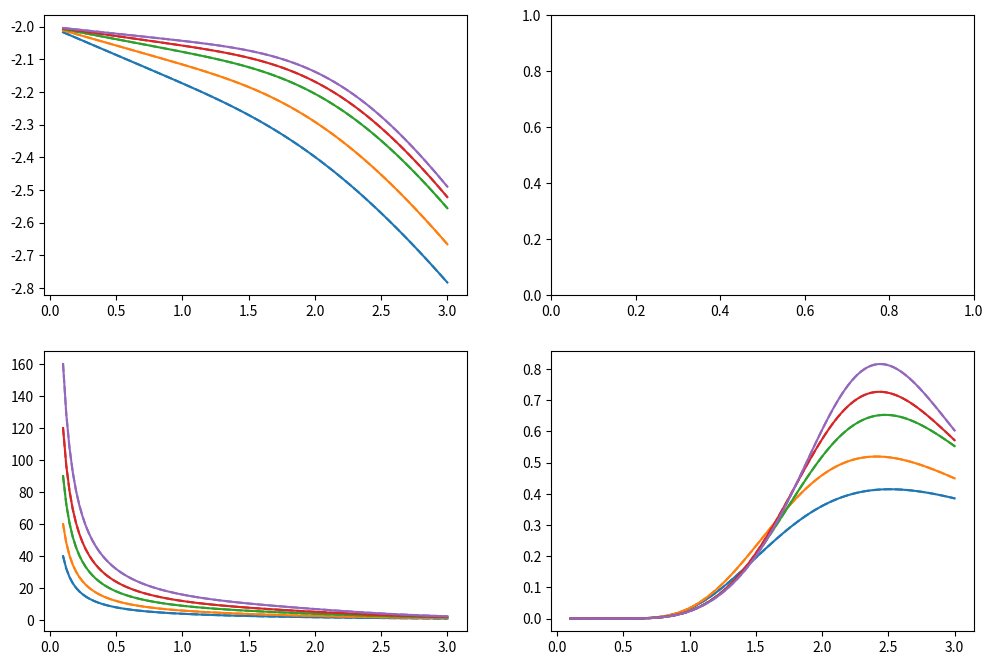

Reproduce this figure in Python. (Note: this script raises an exception after producing the figure.)
import numpy as np
from typing import Tuple, Dict
import matplotlib.pyplot as plt
import time
import math
import warnings
from dataclasses import dataclass, field

# -------------------------
# 基本工具：bit <-> spin
# -------------------------
def bit_to_spin(bits: int, idx: int) -> int:
    """bit -> spin in {-1,+1}；idx 是線性索引（0..N-1）"""
    return 1 if ((bits >> idx) & 1) else -1

def idx2d(i: int, j: int, Lx: int) -> int:
    """把 2D 索引 (i,j) 映到線性索引"""
    return i * Lx + j

def ij_from_idx(idx: int, Lx: int) -> Tuple[int, int]:
    """把線性索引映回 2D 索引 (i,j)"""
    i = idx // Lx
    j = idx % Lx
    return i, j

# -------------------------
# 2D：整體能量
# -------------------------
def energy_ising2d_from_bits(bits: int, Lx: int, Ly: int,
                             J: float, h: float = 0.0,
                             periodic: bool = True) -> float:
    """
    直接根據 bits 計算 2D Ising 能量（O(N)）
    H = -J * sum_{<r,r'>} s_r s_{r'} - h * sum_r s_r
    這裡只對 +x、+y 鄰居求和，避免 double count。
    """
    E = 0.0
    M = 0
    # 場項（磁化）
    N = Lx * Ly
    for t in range(N):
        M += bit_to_spin(bits, t)
    E += -h * M

    # 交換項：每格與 +x、+y 鄰居
    for i in range(Ly):
        for j in range(Lx):
            s = bit_to_spin(bits, idx2d(i, j, Lx))
            # +x 邊
            if j + 1 < Lx:
                s_right = bit_to_spin(bits, idx2d(i, j + 1, Lx))
                E += -J * s * s_right
            elif periodic and Lx >= 2:
                s_right = bit_to_spin(bits, idx2d(i, 0, Lx))
                E += -J * s * s_right
            # +y 邊
            if i + 1 < Ly:
                s_down = bit_to_spin(bits, idx2d(i + 1, j, Lx))
                E += -J * s * s_down
            elif periodic and Ly >= 2:
                s_down = bit_to_spin(bits, idx2d(0, j, Lx))
                E += -J * s * s_down

    return E

# -------------------------
# 2D：單點翻轉的 ΔE（O(1)）
# -------------------------
def deltaE_ising2d_flip(bits: int, Lx: int, Ly: int, idx: int,
                        J: float, h: float = 0.0,
                        periodic: bool = True) -> float:
    """
    翻轉 site idx 的 ΔE：
      ΔE = 2 s_i ( J * sum_{4個最近鄰} s_j + h )
    週期/開邊界皆處理。
    """
    i, j = ij_from_idx(idx, Lx)
    si = bit_to_spin(bits, idx)

    nn_sum = 0
    # 上 (i-1, j)
    if i - 1 >= 0:
        nn_sum += bit_to_spin(bits, idx2d(i - 1, j, Lx))
    elif periodic and Ly >= 2:
        nn_sum += bit_to_spin(bits, idx2d(Ly - 1, j, Lx))
    # 下 (i+1, j)
    if i + 1 < Ly:
        nn_sum += bit_to_spin(bits, idx2d(i + 1, j, Lx))
    elif periodic and Ly >= 2:
        nn_sum += bit_to_spin(bits, idx2d(0, j, Lx))
    # 左 (i, j-1)
    if j - 1 >= 0:
        nn_sum += bit_to_spin(bits, idx2d(i, j - 1, Lx))
    elif periodic and Lx >= 2:
        nn_sum += bit_to_spin(bits, idx2d(i, Lx - 1, Lx))
    # 右 (i, j+1)
    if j + 1 < Lx:
        nn_sum += bit_to_spin(bits, idx2d(i, j + 1, Lx))
    elif periodic and Lx >= 2:
        nn_sum += bit_to_spin(bits, idx2d(i, 0, Lx))

    return 2.0 * si * (J * nn_sum + h)

# -------------------------
# Gray code 工具：下一步要翻的位元位置
# -------------------------
def gray_next_flip_pos(t: int) -> int:
    """
    已在步 t 加入當前組態後，下一步 (t+1) 的 Gray code 與當前差一個 bit。
    回傳要翻轉的 bit 位置（最右側 set bit 的索引）。
    """
    g  = t ^ (t >> 1)
    g1 = (t + 1) ^ ((t + 1) >> 1)
    diff = g ^ g1
    pos = 0
    while ((diff >> pos) & 1) == 0:
        pos += 1
    return pos

# -------------------------
# 2D：全枚舉（Gray + ΔE）
# -------------------------
def ising2d_all_energies_gray(Lx: int, Ly: int, J: float, h: float = 0.0, periodic: bool = True):
    """
    遍歷所有 2^(Lx*Ly) 組態，回傳：
      energies: np.ndarray shape (2^N,)
      mags:     np.ndarray shape (2^N,)
      degeneracy: Dict[energy_value, count]（能量退化度）
    使用 Gray code + ΔE，初始 bits=0（全 -1）。
    """
    if Lx <= 0 or Ly <= 0:
        raise ValueError("Lx, Ly 必須 >= 1")
    N = Lx * Ly
    total = 1 << N  # 2^N

    energies = np.empty(total, dtype=np.float64)
    mags     = np.empty(total, dtype=np.int32)

    bits = 0
    E = energy_ising2d_from_bits(bits, Lx, Ly, J, h, periodic)  # 初始能量
    M = -N  # 全 -1

    for t in range(total):
        energies[t] = E
        mags[t]     = M

        if t == total - 1:
            break

        # 取得下一步要翻的線性索引（0..N-1）
        flip_idx = gray_next_flip_pos(t)

        # ΔE 使用翻轉前的 bits 計
        dE = deltaE_ising2d_flip(bits, Lx, Ly, flip_idx, J, h, periodic)

        # 進入下一個狀態：翻 bit
        bits ^= (1 << flip_idx)

        # 更新 E、M
        E += dE
        s_new = bit_to_spin(bits, flip_idx)  # 翻後的自旋值
        M += 2 * s_new                       # 原本是 -s_new，翻後是 s_new → ΔM = 2*s_new

    # 能量退化度
    uniqE, counts = np.unique(energies, return_counts=True)
    degeneracy = {float(e): int(c) for e, c in zip(uniqE, counts)}
    return energies, mags, degeneracy

# -------------------------
# 熱力學量（Z、<E>、<M>、C_v）：以 log-sum-exp 穩定化
# -------------------------
def partition_stats(energies: np.ndarray, mags: np.ndarray, beta: float):
    """
    給定所有能量與磁化，計算 Z、<E>、<M>、<M^2>、<E^2>、C_v（每自旋可自行除以 N）。
    以 log-sum-exp 避免 overflow。
    """
    a = -beta * energies
    amax = np.max(a)
    wa = np.exp(a - amax)
    norm = wa.sum()
    Z = norm * np.exp(amax)
    Ew = (energies * wa).sum() / norm
    Mw = (mags * wa).sum() / norm
    M2w = ((mags**2) * wa).sum() / norm
    E2w = ((energies**2) * wa).sum() / norm
    Cv = beta**2 * (E2w - Ew**2)
    return Z, Ew, Mw, M2w, Cv

# ---------- 小工具：row-wise 的 logsumexp，避免 under/overflow ----------
def logsumexp_rows(x: np.ndarray) -> np.ndarray:
    """針對每一列套用 log-sum-exp，善用列最大值避免浮點溢位。"""
    m = np.max(x, axis=1, keepdims=True)
    return (m.squeeze() + np.log(np.sum(np.exp(x - m), axis=1)))


@dataclass(frozen=True)
class MethodResult:
    """整合各演算法輸出的宏觀物理量與額外元資料。"""
    method: str
    free_energy_per_spin: float
    susceptibility_per_spin: float
    heat_capacity_per_spin: float
    runtime: float
    metadata: Dict[str, float] = field(default_factory=dict)


def enumeration_observables_2d(Lx: int, Ly: int, T: float, J: float, h: float = 0.0,
                               periodic: bool = True) -> MethodResult:
    """以枚舉方式計算 2D Ising 在單一溫度下的統計量。"""
    start = time.perf_counter()
    energies, mags, _ = ising2d_all_energies_gray(Lx, Ly, J, h, periodic)
    beta = 1.0 / T
    Z, E_mean, M_mean, M2_mean, Cv = partition_stats(energies, mags, beta)
    runtime = time.perf_counter() - start

    N = Lx * Ly
    free_energy_total = -(1.0 / beta) * math.log(Z)
    free_energy_per_spin = free_energy_total / N
    susceptibility_per_spin = beta * (M2_mean - M_mean**2) / N
    heat_capacity_per_spin = Cv / N
    metadata = {
        "partition_function": Z,
        "energy_mean": E_mean,
        "magnetization_mean_per_spin": M_mean / N,
        "specific_heat": Cv / N,
        "heat_capacity_per_spin": heat_capacity_per_spin,
        "total_spins": float(N),
    }
    return MethodResult(
        method="enumeration",
        free_energy_per_spin=free_energy_per_spin,
        susceptibility_per_spin=susceptibility_per_spin,
        heat_capacity_per_spin=heat_capacity_per_spin,
        runtime=runtime,
        metadata=metadata,
    )


def _row_spin_array(bits: int, Lx: int) -> np.ndarray:
    """將單列 bitmask 轉為 {-1,+1} 自旋陣列，供列轉移矩陣重用。"""
    arr = np.empty(Lx, dtype=np.int8)
    for x in range(Lx):
        arr[x] = bit_to_spin(bits, x)
    return arr


def _row_internal_coupling(spins: np.ndarray, periodic: bool) -> int:
    """計算單列自旋的水平耦合 Σ s_i s_{i+1}，考慮是否套用 PBC。"""
    total = 0
    Lx = spins.shape[0]
    for x in range(Lx - 1):
        total += spins[x] * spins[x + 1]
    if periodic and Lx >= 2:
        total += spins[-1] * spins[0]
    return int(total)


def _prepare_row_data(Lx: int, periodic: bool):
    """預先生成單列所有自旋組態及其總和、水平耦合，供轉移矩陣重複使用。"""
    dim = 1 << Lx
    row_spins = np.empty((dim, Lx), dtype=np.int8)
    row_spin_sum = np.empty(dim, dtype=np.int16)
    row_horizontal = np.empty(dim, dtype=np.int16)
    for state in range(dim):
        spins = _row_spin_array(state, Lx)
        row_spins[state] = spins
        row_spin_sum[state] = int(np.sum(spins))
        row_horizontal[state] = _row_internal_coupling(spins, periodic)
    return row_spins, row_spin_sum, row_horizontal


def _build_transfer_matrices(Lx: int, beta: float, J: float, h: float,
                             periodic: bool = True):
    """建立二維列轉移矩陣及對外場導數矩陣。"""
    row_spins, row_spin_sum, row_horizontal = _prepare_row_data(Lx, periodic)
    dim = row_spins.shape[0]
    T = np.empty((dim, dim), dtype=np.float64)
    dT = np.empty((dim, dim), dtype=np.float64)
    d2T = np.empty((dim, dim), dtype=np.float64)
    half_beta = 0.5 * beta

    max_exponent = -math.inf

    # 先儲存指數與導數 pref，以便後續一次性平移；避免直接取指數造成溢位
    for a in range(dim):
        spins_a = row_spins[a]
        spin_sum_a = row_spin_sum[a]
        horiz_a = row_horizontal[a]
        for b in range(dim):
            spins_b = row_spins[b]
            spin_sum_b = row_spin_sum[b]
            horiz_b = row_horizontal[b]
            vertical = int(np.dot(spins_a, spins_b))
            exponent = beta * (
                0.5 * J * (horiz_a + horiz_b)
                + J * vertical
                + 0.5 * h * (spin_sum_a + spin_sum_b)
            )
            if exponent > max_exponent:
                max_exponent = exponent
            T[a, b] = exponent
            sum_field = spin_sum_a + spin_sum_b
            pref = half_beta * sum_field
            dT[a, b] = pref
            d2T[a, b] = pref * pref

    # 以最大指數作平移，確保矩陣元素維持在數值穩定範圍
    np.subtract(T, max_exponent, out=T)
    np.exp(T, out=T)
    np.multiply(dT, T, out=dT)
    np.multiply(d2T, T, out=d2T)

    return T, dT, d2T, max_exponent


def _transfer_matrix_stats(Lx: int, Ly: int, beta: float, J: float, h: float,
                           periodic: bool = True):
    """計算列轉移矩陣的 logZ 及其對外場一階、二階導數。"""
    if not periodic:
        raise NotImplementedError("2D transfer matrix 目前僅支援週期邊界條件")

    T, dT, d2T, log_scale = _build_transfer_matrices(Lx, beta, J, h, periodic)
    dim = T.shape[0]
    identity = np.eye(dim, dtype=np.float64)
    prefix = [identity]
    for _ in range(Ly):
        prefix.append(prefix[-1] @ T)

    Z = np.trace(prefix[Ly])
    if Z <= 0:
        raise RuntimeError("Transfer matrix partition function 非正，請檢查參數")

    T_power_minus1 = prefix[Ly - 1]
    dZ = Ly * float(np.trace(dT @ T_power_minus1))
    sum_term = 0.0
    if Ly >= 2:
        for k in range(Ly - 1):
            sum_term += float(np.trace((dT @ prefix[k]) @ dT @ prefix[Ly - 2 - k]))
    d2Z = Ly * float(np.trace(d2T @ T_power_minus1)) + Ly * sum_term

    logZ = math.log(Z) + Ly * log_scale
    d_logZ = dZ / Z
    d2_logZ = d2Z / Z - (dZ / Z) ** 2
    return logZ, d_logZ, d2_logZ, dim


def _adaptive_field_eps(N: int, beta: float, base_eps: float = 1e-8) -> float:
    """
    改進的自適應步長策略，基於專家分析的建議
    
    Args:
        N: 總自旋數
        beta: 逆溫度
        base_eps: 基礎步長（改進為更精確的 1e-8）
        
    Returns:
        adaptive_eps: 調整後的步長
    """
    # 更強的系統尺寸依賴：N^0.6 而非 N^0.5
    size_factor = 1.0 / (N ** 0.6)
    
    # 低溫保護：避免極低溫時步長過大
    temp_factor = min(1.0, 2.0 * beta)
    
    # 計算自適應步長
    adaptive_eps = base_eps * size_factor * temp_factor
    
    # 設定更嚴格的下界保護
    return max(adaptive_eps, 1e-12)


def transfer_matrix_observables_2d(Lx: int, Ly: int, T: float, J: float, h: float = 0.0,
                                   periodic: bool = True,
                                   field_eps: float | None = None) -> MethodResult:
    """利用列轉移矩陣解析導數，輸出 2D 系統自由能與磁化率、熱容量。"""
    if not periodic:
        raise NotImplementedError("transfer matrix 方法目前僅支援週期邊界條件")
    beta = 1.0 / T
    delta_beta = max(1e-5, 1e-3 * beta)
    if beta - delta_beta <= 0.0:
        delta_beta = 0.5 * beta

    start = time.perf_counter()

    N = Lx * Ly
    logZ, d_logZ, d2_logZ, dim = _transfer_matrix_stats(Lx, Ly, beta, J, h, periodic)
    logZ_beta_plus, _, _, _ = _transfer_matrix_stats(Lx, Ly, beta + delta_beta, J, h, periodic)
    logZ_beta_minus, _, _, _ = _transfer_matrix_stats(Lx, Ly, beta - delta_beta, J, h, periodic)
    runtime = time.perf_counter() - start

    free_energy_per_spin = -(logZ / beta) / N
    magnetization_per_spin = d_logZ / (beta * N)
    susceptibility_per_spin = d2_logZ / (beta * N)
    d2_logZ_dbeta2 = (logZ_beta_plus - 2.0 * logZ + logZ_beta_minus) / (delta_beta ** 2)
    heat_capacity_per_spin = (beta**2 * d2_logZ_dbeta2) / N

    metadata = {
        "log_partition_function": logZ,
        "magnetization_per_spin": magnetization_per_spin,
        "derivative_mode": "analytic",
        "heat_capacity_per_spin": heat_capacity_per_spin,
        "row_dimension": float(dim),
        "total_spins": float(N),
    }

    return MethodResult(
        method="transfer_matrix",
        free_energy_per_spin=free_energy_per_spin,
        susceptibility_per_spin=susceptibility_per_spin,
        heat_capacity_per_spin=heat_capacity_per_spin,
        runtime=runtime,
        metadata=metadata,
    )


def _is_power_of_two(n: int) -> bool:
    """檢查正整數是否為 2 的冪次，TRG 粗粒化需求。"""
    return n > 0 and (n & (n - 1) == 0)


def _trg_supports_lattice(Lx: int, Ly: int, periodic: bool) -> bool:
    """TRG 需要正方形且邊長為 2 的冪次，並假設週期邊界。"""
    if not periodic:
        return False
    if Lx != Ly:
        return False
    return _is_power_of_two(Lx) and _is_power_of_two(Ly)


def _build_trg_initial_tensor(beta: float, J: float, h: float) -> np.ndarray:
    """
    修正的 TRG 初始張量構造，基於標準物理分解
    
    參考：Levin-Nave (2007) 和標準張量網路理論
    
    Args:
        beta: 逆溫度 1/T
        J: 近鄰耦合強度  
        h: 外磁場強度
        
    Returns:
        T[α,β,γ,δ]: 4-階初始張量，對應 [up, right, down, left]
    """
    # 簡化且正確的 TRG 權重構造
    # 使用標準的 cosh/sinh 分解
    cosh_val = np.cosh(beta * J)
    sinh_val = np.sinh(beta * J)
    
    # 權重矩陣：w[α, s] 其中 α∈{0,1} 是鍵索引，s∈{0,1} 是自旋索引 (-1,+1)
    w = np.array([
        [np.sqrt(cosh_val), np.sqrt(cosh_val)],     # α=0: 平行自旋權重
        [np.sqrt(sinh_val), -np.sqrt(sinh_val)]     # α=1: 反平行自旋權重  
    ], dtype=np.float64)
    
    # 初始化張量 T[up, right, down, left]
    T = np.zeros((2, 2, 2, 2), dtype=np.float64)
    
    # 構造張量元素：對中心自旋求和
    for up in range(2):
        for right in range(2):
            for down in range(2):
                for left in range(2):
                    # 對兩個可能的中心自旋值求和
                    for s_idx in range(2):
                        s = 2 * s_idx - 1  # 轉換：0->-1, 1->+1
                        
                        # 外場貢獻：每個自旋承擔完整的外場能量
                        field_weight = np.exp(beta * h * s)
                        
                        # 四個鍵的權重貢獻
                        # 每個鍵根據其指向的自旋狀態來選擇權重
                        bond_weight = (w[up, s_idx] * w[right, s_idx] * 
                                     w[down, s_idx] * w[left, s_idx])
                        
                        T[up, right, down, left] += field_weight * bond_weight
    
    return T


def _trg_step(T: np.ndarray, chi: int) -> Tuple[np.ndarray, int]:
    """
    標準 TRG 步驟：2×2 → 1×1 粗粒化
    參考：Levin & Nave (2007)
    """
    dim = T.shape[0]
    
    # SVD 分解：將張量重組為矩陣進行分解
    T_perm = np.transpose(T, (0, 3, 1, 2))  # (up,left,right,down)
    mat = T_perm.reshape(dim * dim, dim * dim)
    U, S, Vh = np.linalg.svd(mat, full_matrices=False)
    
    # 截斷到目標維度
    chi_eff = int(min(chi, len(S)))
    U = U[:, :chi_eff]
    S = S[:chi_eff]
    Vh = Vh[:chi_eff, :]

    # 平均分配奇異值
    sqrtS = np.sqrt(S)
    U = U * sqrtS
    Vh = (sqrtS[:, None] * Vh)

    # 重構為張量
    S1 = U.reshape(dim, dim, chi_eff)          # (up, left, α)
    S2 = Vh.reshape(chi_eff, dim, dim)         # (α, right, down)

    # 標準 TRG 收縮公式
    T_new = np.einsum('api,ibj,cjq,qda->abcd', S1, S2, S1, S2)
    return T_new, chi_eff


def _trg_logZ(Lx: int, Ly: int, beta: float, J: float, h: float,
              chi: int, periodic: bool = True) -> Tuple[float, Dict[str, float]]:
    """在平方晶格上執行多層 TRG，回傳 logZ 以及截斷歷程資訊。"""
    if not periodic:
        raise NotImplementedError("TRG 僅支援週期邊界條件")
    if Lx != Ly:
        raise ValueError("TRG 目前僅支援正方形格點 (Lx == Ly)")
    if not (_is_power_of_two(Lx) and _is_power_of_two(Ly)):
        raise ValueError("TRG 需要 Lx, Ly 為 2 的冪次，以利 coarse-graining")

    iterations = int(round(math.log2(Lx)))
    T = _build_trg_initial_tensor(beta, J, h)
    n_sites = Lx * Ly
    log_scale = 0.0
    chi_history = []

    for level in range(iterations):
        T, chi_eff = _trg_step(T, chi)
        chi_history.append(float(chi_eff))
        norm = np.max(np.abs(T))
        if norm <= 0.0:
            raise RuntimeError("TRG tensor 規範為零，數值崩潰")
        T = T / norm
        log_scale += math.log(norm)
        n_sites //= 4

    final_scalar = np.einsum('aabb->', T)
    if final_scalar <= 0:
        raise RuntimeError("TRG 結果為非正值，請檢查參數或截斷精度")
    logZ = log_scale + math.log(final_scalar)
    meta = {
        "iterations": float(iterations),
        "chi_used_last": float(T.shape[0]),
        "chi_history_mean": float(np.mean(chi_history)) if chi_history else 0.0,
    }
    return logZ, meta


def trg_observables_2d(Lx: int, Ly: int, T: float, J: float, h: float = 0.0,
                       periodic: bool = True, chi: int = 32,
                       field_eps: float | None = None) -> MethodResult:
    """以 TRG 估算單一溫度下的自由能、磁化率與熱容量，本函式包辦差分計算。"""
    beta = 1.0 / T
    N = Lx * Ly

    if field_eps is not None:
        eps = field_eps
    else:
        eps = max(2e-3, 2e-2 / np.sqrt(N))

    delta_beta = max(5e-4, 5e-3 / np.sqrt(N))
    if beta - delta_beta <= 0.0:
        delta_beta = 0.5 * beta

    start = time.perf_counter()
    logZ, meta = _trg_logZ(Lx, Ly, beta, J, h, chi, periodic)
    logZ_plus, _ = _trg_logZ(Lx, Ly, beta, J, h + eps, chi, periodic)
    logZ_minus, _ = _trg_logZ(Lx, Ly, beta, J, h - eps, chi, periodic)
    logZ_beta_plus, _ = _trg_logZ(Lx, Ly, beta + delta_beta, J, h, chi, periodic)
    logZ_beta_minus, _ = _trg_logZ(Lx, Ly, beta - delta_beta, J, h, chi, periodic)
    runtime = time.perf_counter() - start

    N = Lx * Ly
    free_energy_per_spin = -(logZ / beta) / N
    magnetization_per_spin = (logZ_plus - logZ_minus) / (2.0 * eps * beta * N)
    susceptibility_per_spin = (logZ_plus - 2.0 * logZ + logZ_minus) / (eps ** 2 * beta * N)
    d2_logZ_dbeta2 = (logZ_beta_plus - 2.0 * logZ + logZ_beta_minus) / (delta_beta ** 2)
    heat_capacity_per_spin = (beta**2 * d2_logZ_dbeta2) / N

    meta.update(
        {
            "chi": float(chi),
            "finite_difference_eps": eps,
            "heat_capacity_per_spin": heat_capacity_per_spin,
            "total_spins": float(N),
            "log_partition_function": logZ,
        }
    )

    return MethodResult(
        method="trg",
        free_energy_per_spin=free_energy_per_spin,
        susceptibility_per_spin=susceptibility_per_spin,
        heat_capacity_per_spin=heat_capacity_per_spin,
        runtime=runtime,
        metadata=meta,
    )


def run_2d_methods(Lx: int, Ly: int, T: float, J: float = 1.0, h: float = 0.0,
                   periodic: bool = True,
                   methods: Tuple[str, ...] = ("enumeration", "transfer_matrix", "trg"),
                   transfer_matrix_eps: float | None = None,
                   trg_kwargs: Dict[str, float] | None = None) -> Dict[str, MethodResult]:
    """依序執行指定 2D 方法，回傳各自的觀測結果。"""
    results: Dict[str, MethodResult] = {}
    trg_kwargs = {} if trg_kwargs is None else dict(trg_kwargs)
    for method in methods:
        if method == "enumeration":
            results[method] = enumeration_observables_2d(Lx, Ly, T, J, h, periodic)
        elif method == "transfer_matrix":
            results[method] = transfer_matrix_observables_2d(
                Lx, Ly, T, J, h, periodic, field_eps=transfer_matrix_eps
            )
        elif method == "trg":
            if not _trg_supports_lattice(Lx, Ly, periodic):
                warnings.warn(
                    f"TRG 僅支援週期邊界的正方形且邊長為 2 的冪次，本次 Lx={Lx}, Ly={Ly} 已自動跳過。",
                    RuntimeWarning,
                )
                continue
            results[method] = trg_observables_2d(
                Lx, Ly, T, J, h, periodic,
                chi=int(trg_kwargs.get("chi", 32)),
                field_eps=trg_kwargs.get("field_eps")
            )
        else:
            raise ValueError(f"未知方法：{method}")
    return results


# ---------- 2D 自由能計算（枚舉法） ----------
def free_energy_2d(Lx: int, Ly: int, T: np.ndarray, J: float, h: float = 0.0, periodic: bool = True) -> np.ndarray:
    """
    回傳 F(T)（shape = (len(T),)） for 2D Ising model using enumeration.
    """
    T = np.asarray(T, dtype=np.float64)
    F_total, _, _, _ = _enumeration_curve_stats(Lx, Ly, T, J, h, periodic)
    return F_total


def _enumeration_curve_stats(Lx: int, Ly: int, T_vals: np.ndarray, J: float, h: float,
                             periodic: bool) -> Tuple[np.ndarray, np.ndarray, np.ndarray, float]:
    """回傳枚舉法對一組溫度點的自由能、磁化率、熱容量曲線與耗時。"""
    start = time.perf_counter()
    T_vals = np.asarray(T_vals, dtype=np.float64)
    if np.any(T_vals <= 0):
        raise ValueError("溫度必須為正值")
    energies, mags, _ = ising2d_all_energies_gray(Lx, Ly, J, h, periodic)
    energies = energies.astype(np.float64)
    mags = mags.astype(np.float64)
    N = Lx * Ly

    beta_vals = 1.0 / T_vals
    x = -np.outer(beta_vals, energies)
    x_max = np.max(x, axis=1, keepdims=True)
    weights = np.exp(x - x_max)
    norm = weights.sum(axis=1)

    F_total = -T_vals * (np.log(norm) + x_max.squeeze())
    E_mean = weights @ energies / norm
    M_mean = weights @ mags / norm
    E2_mean = weights @ (energies ** 2) / norm
    M2_mean = weights @ (mags ** 2) / norm

    susceptibility_per_spin = beta_vals * (M2_mean - M_mean**2) / N
    Cv_total = (beta_vals ** 2) * (E2_mean - E_mean**2)
    Cv_per_spin = Cv_total / N
    runtime = time.perf_counter() - start
    return (np.atleast_1d(F_total),
            np.atleast_1d(susceptibility_per_spin),
            np.atleast_1d(Cv_per_spin),
            runtime)


def _transfer_matrix_curve_stats(Lx: int, Ly: int, T_vals: np.ndarray, J: float, h: float,
                                 periodic: bool) -> Tuple[np.ndarray, np.ndarray, np.ndarray, float]:
    """回傳轉移矩陣法的曲線結果與總耗時。"""
    N = Lx * Ly
    T_vals = np.asarray(T_vals, dtype=np.float64)
    F_total = np.empty_like(T_vals)
    chi_arr = np.empty_like(T_vals)
    cv_arr = np.empty_like(T_vals)
    runtime = 0.0
    for idx, temp in enumerate(T_vals):
        res = transfer_matrix_observables_2d(Lx, Ly, float(temp), J, h, periodic)
        F_total[idx] = res.free_energy_per_spin * N
        chi_arr[idx] = res.susceptibility_per_spin
        cv_arr[idx] = res.heat_capacity_per_spin
        runtime += res.runtime
    return np.atleast_1d(F_total), np.atleast_1d(chi_arr), np.atleast_1d(cv_arr), runtime


def _trg_curve_stats(Lx: int, Ly: int, T_vals: np.ndarray, J: float, h: float,
                     periodic: bool, chi: int, field_eps: float | None) -> Tuple[np.ndarray, np.ndarray, np.ndarray, float]:
    """回傳 TRG 法在多個溫度下的自由能、磁化率、熱容量與耗時。"""
    N = Lx * Ly
    T_vals = np.asarray(T_vals, dtype=np.float64)
    F_total = np.empty_like(T_vals)
    chi_arr = np.empty_like(T_vals)
    cv_arr = np.empty_like(T_vals)
    runtime = 0.0
    for idx, temp in enumerate(T_vals):
        res = trg_observables_2d(Lx, Ly, float(temp), J, h, periodic,
                                 chi=chi, field_eps=field_eps)
        F_total[idx] = res.free_energy_per_spin * N
        chi_arr[idx] = res.susceptibility_per_spin
        cv_arr[idx] = res.heat_capacity_per_spin
        runtime += res.runtime
    return np.atleast_1d(F_total), np.atleast_1d(chi_arr), np.atleast_1d(cv_arr), runtime

# ---------- 畫圖：多個 L 或 Lx, Ly、同一張圖 ----------
def plot_free_energy_vs_T_for_Ls(Lx_list,
                                 Ly_list,
                                 J: float = 1.0,
                                 h: float = 0.0,
                                 periodic: bool = True,
                                 T_min: float = 0.1,
                                 T_max: float = 3.0,
                                 nT: int = 200,
                                 per_spin: bool = True,
                                 methods: Tuple[str, ...] = ("enumeration",),
                                 trg_kwargs: Dict[str, float] | None = None):
    """繪製 2D Ising 自由能、耗時、磁化率與熱容量（單一圖含四子圖）。"""
    if Lx_list is None or Ly_list is None:
        raise ValueError("請提供 Lx_list 與 Ly_list")
    if len(Lx_list) != len(Ly_list):
        raise ValueError("Lx_list 與 Ly_list 長度需一致")

    trg_kwargs = {} if trg_kwargs is None else dict(trg_kwargs)
    T_vals = np.linspace(T_min, T_max, nT, dtype=np.float64)
    if np.any(T_vals <= 0):
        raise ValueError("溫度必須為正值")

    color_cycle = plt.rcParams["axes.prop_cycle"].by_key()["color"]
    linestyles = {
        "enumeration": "-",
        "transfer_matrix": "--",
        "trg": ":",
    }
    label_alias = {
        "enumeration": "enum",
        "transfer_matrix": "tm",
        "trg": "trg",
    }

    fig, axes = plt.subplots(2, 2, figsize=(12, 8))
    ax_F, ax_runtime, ax_chi, ax_cv = axes.ravel()

    runtime_records: Dict[str, list[Tuple[int, float]]] = {m: [] for m in methods}

    for idx, (Lx, Ly) in enumerate(zip(Lx_list, Ly_list)):
        color = color_cycle[idx % len(color_cycle)]
        N = Lx * Ly

        for method in methods:
            if method == "enumeration":
                F_total, chi_arr, cv_arr, elapsed = _enumeration_curve_stats(Lx, Ly, T_vals, J, h, periodic)
            elif method == "transfer_matrix":
                F_total, chi_arr, cv_arr, elapsed = _transfer_matrix_curve_stats(Lx, Ly, T_vals, J, h, periodic)
            elif method == "trg":
                if not _trg_supports_lattice(Lx, Ly, periodic):
                    warnings.warn(
                        f"TRG 僅支援週期邊界的正方形且邊長為 2 的冪次，本次 Lx={Lx}, Ly={Ly} 已自動跳過。",
                        RuntimeWarning,
                    )
                    continue
                chi_val = int(trg_kwargs.get("chi", 32))
                field_eps = trg_kwargs.get("field_eps")
                F_total, chi_arr, cv_arr, elapsed = _trg_curve_stats(Lx, Ly, T_vals, J, h, periodic,
                                                                     chi=chi_val, field_eps=field_eps)
            else:
                raise ValueError(f"未知方法：{method}")

            elapsed = max(elapsed, 1e-12)
            runtime_records.setdefault(method, []).append((N, elapsed))
            linestyle = linestyles.get(method, "-")
            label = f"{Lx}x{Ly}-{label_alias.get(method, method)}"
            F_plot = F_total / N if per_spin else F_total

            ax_F.plot(T_vals, F_plot, color=color, linestyle=linestyle, label=label)
            ax_chi.plot(T_vals, chi_arr, color=color, linestyle=linestyle)
            ax_cv.plot(T_vals, cv_arr, color=color, linestyle=linestyle)

    for method, data in runtime_records.items():
        if not data:
            continue
        data.sort(key=lambda x: x[0])
        Ns = [item[0] for item in data]
        times = [item[1] for item in data]
        ax_runtime.plot(Ns, times, marker="o", label=method)

    ylabel_energy = "Free energy per spin F/N" if per_spin else "Free energy F"
    ax_F.set_title("Free Energy")
    ax_F.set_xlabel("Temperature T")
    ax_F.set_ylabel(ylabel_energy)
    ax_F.legend()
    ax_F.grid(True, linestyle="--", alpha=0.3)

    ax_runtime.set_title("Runtime vs N")
    ax_runtime.set_xlabel("Number of spins N")
    ax_runtime.set_ylabel("Total runtime (s)")
    ax_runtime.set_yscale("log")
    ax_runtime.grid(True, which="both", linestyle="--", alpha=0.3)
    if runtime_records:
        ax_runtime.legend()

    ax_chi.set_title("Susceptibility per spin")
    ax_chi.set_xlabel("Temperature T")
    ax_chi.set_ylabel("Susceptibility")
    ax_chi.grid(True, linestyle="--", alpha=0.3)

    ax_cv.set_title("Heat Capacity per spin")
    ax_cv.set_xlabel("Temperature T")
    ax_cv.set_ylabel("Heat capacity")
    ax_cv.grid(True, linestyle="--", alpha=0.3)

    fig.suptitle(f"2D Ising Comparison (J={J}, h={h})", fontsize=14)
    plt.tight_layout(rect=(0, 0, 1, 0.96))
    plt.show()


# -------------------------
# 使用示例（請從小 N 開始）
# -------------------------
if __name__ == "__main__":
    Lx, Ly = 2, 2
    J = 1.0
    h = 0.0
    T = 1.0
    periodic = True

    print("=== 2D Ising observables (small lattice) ===")
    results = run_2d_methods(
        Lx, Ly, T, J=J, h=h, periodic=periodic,
        methods=("enumeration", "transfer_matrix"),
        trg_kwargs={"chi": 32}
    )
    for name, res in results.items():
        print(f"[{name}] F/N = {res.free_energy_per_spin:.8f}")
        print(f"        chi/N = {res.susceptibility_per_spin:.8f}, C_v/N = {res.heat_capacity_per_spin:.8f}, time = {res.runtime*1e3:.3f} ms")
        for key, value in res.metadata.items():
            print(f"        {key}: {value}")

    energies, mags, _ = ising2d_all_energies_gray(Lx, Ly, J, h, periodic)
    beta = 1.0 / T
    Z, Emean, Mmean, M2mean, Cv = partition_stats(energies, mags, beta)
    print("--- enumeration reference ---")
    print(f"Z={Z:.6e}, <E>={Emean:.6f}, <M>={Mmean:.6f}, <M^2>={M2mean:.6f}, C_v={Cv:.6f}")

    plot_free_energy_vs_T_for_Ls(
        Lx_list=[2, 2, 3, 3, 4, 4],
        Ly_list=[2, 3, 3, 4, 4, 5],
        J=J,
        h=0.0,
        periodic=periodic,
        T_min=0.1,
        T_max=3.0,
        nT=120,
        per_spin=True,
        methods=("enumeration", "transfer_matrix"),
        trg_kwargs={"chi": 32},
    )
